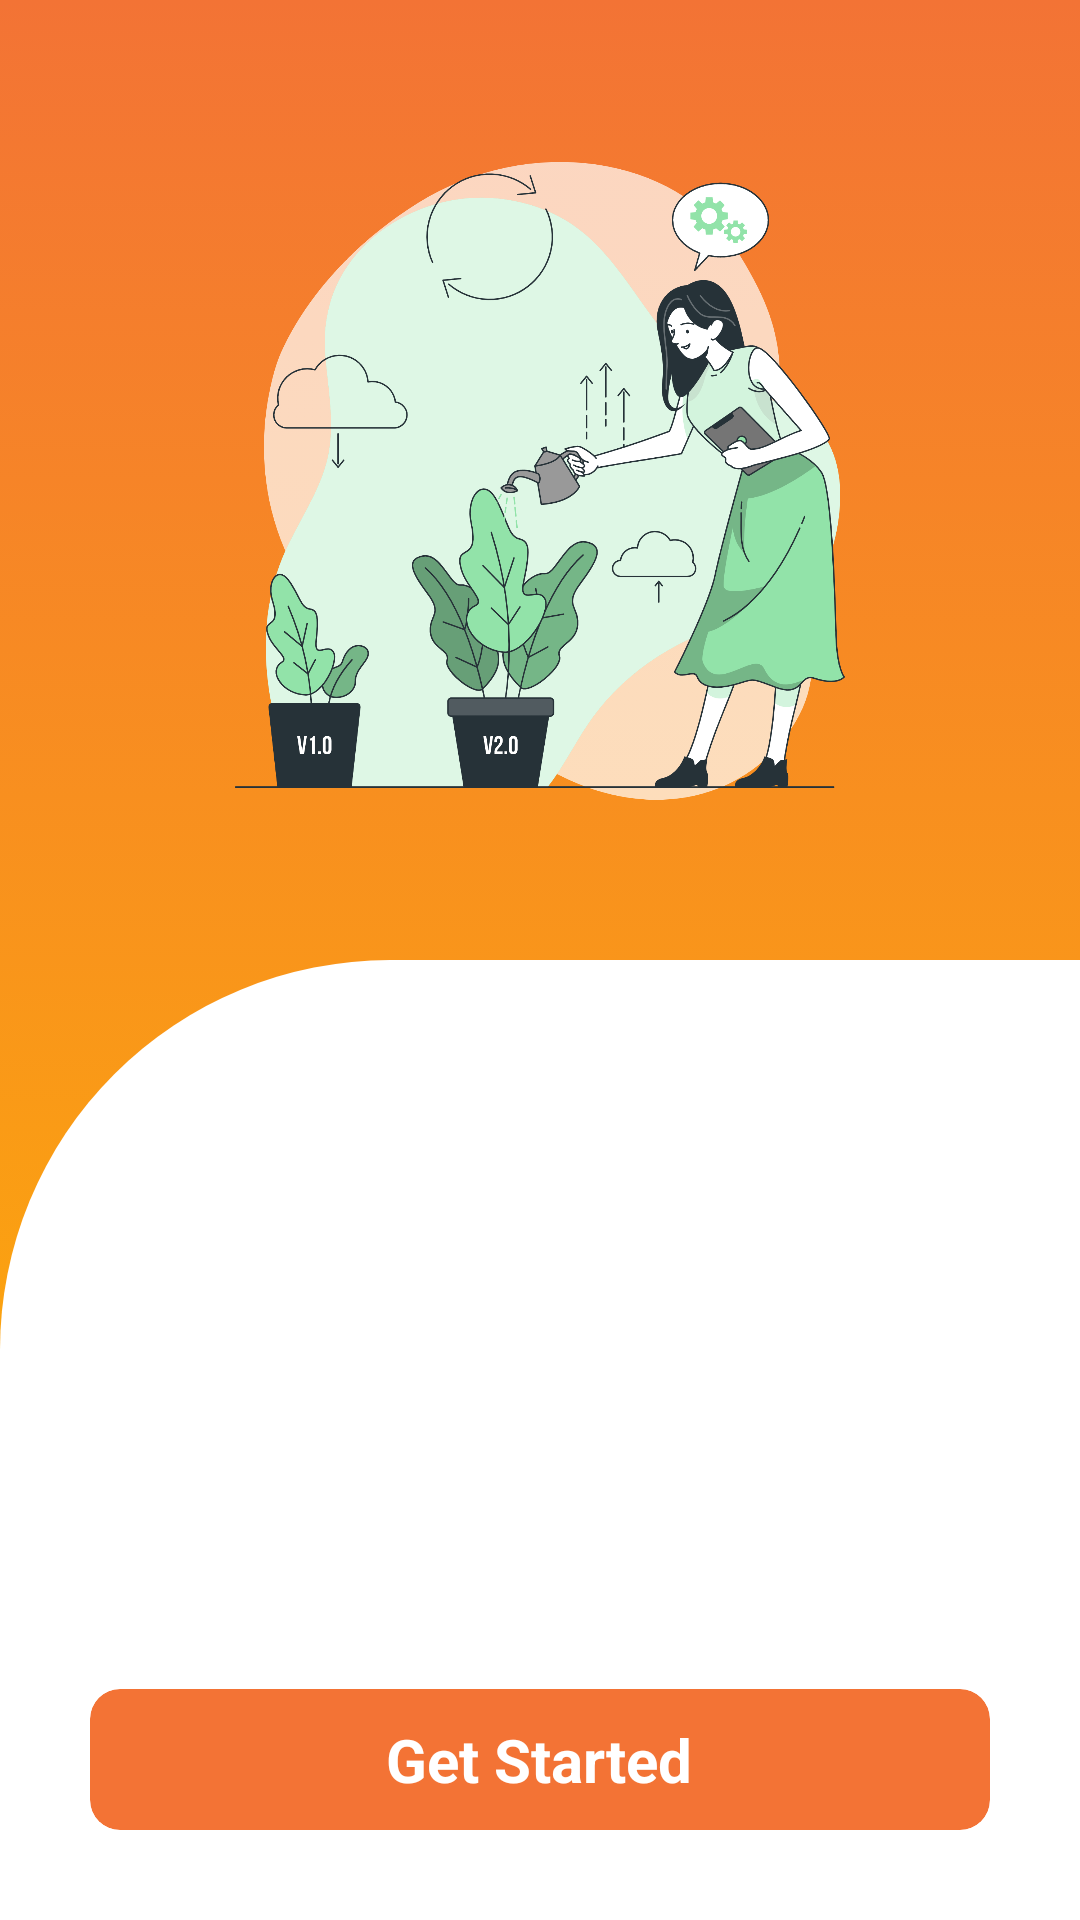

Produce the Android XML layout that renders to this screen, including the resource entries it uses.
<!-- AndroidManifest.xml: application theme Theme.Muskan -->
<!-- res/layout/activity_intro.xml -->
<?xml version="1.0" encoding="utf-8"?>
<layout xmlns:android="http://schemas.android.com/apk/res/android"
    xmlns:app="http://schemas.android.com/apk/res-auto"
    xmlns:tools="http://schemas.android.com/tools">

    <data>

    </data>

    <androidx.constraintlayout.widget.ConstraintLayout
        android:layout_width="match_parent"
        android:layout_height="match_parent"
        android:background="@drawable/intro_screen_background">

        <LinearLayout
            android:layout_width="match_parent"
            android:layout_height="match_parent"
            android:orientation="vertical"
            android:weightSum="2">


            <ImageView
                android:layout_width="match_parent"
                android:layout_height="0dp"
                android:layout_gravity="center"
                android:layout_weight="1"
                android:padding="40dp"
                android:src="@drawable/intro_ilustration" />

            <androidx.constraintlayout.widget.ConstraintLayout
                android:paddingTop="15dp"
                android:layout_width="match_parent"
                android:layout_height="0dp"
                android:layout_weight="1"
                android:background="@drawable/intro_screen_foreground">

                <com.google.android.material.tabs.TabLayout
                    android:id="@+id/tab_layout"
                    android:layout_width="match_parent"
                    android:layout_height="10dp"
                    android:layout_margin="30dp"
                    android:background="#00000000"
                    android:paddingHorizontal="20dp"
                    app:layout_constraintTop_toTopOf="parent"
                    app:tabBackground="@drawable/intro_selector"
                    app:tabGravity="center"
                    app:tabIndicator="@color/app_orange"
                    app:tabIndicatorFullWidth="true"
                    app:tabIndicatorHeight="0dp"
                    app:tabMinWidth="30dp" />

                <androidx.viewpager.widget.ViewPager
                    android:id="@+id/pager"
                    android:layout_width="match_parent"
                    android:layout_height="0dp"
                    android:layout_marginVertical="30dp"
                    android:layout_weight="2"
                    app:layout_constraintBottom_toTopOf="@id/get_started"
                    app:layout_constraintTop_toTopOf="@id/tab_layout" />

                <androidx.cardview.widget.CardView
                    android:id="@+id/get_started"
                    android:layout_width="match_parent"
                    android:layout_height="wrap_content"
                    android:layout_margin="30dp"
                    app:cardBackgroundColor="#F37335"
                    app:cardCornerRadius="10dp"
                    app:cardElevation="0dp"
                    app:layout_constraintBottom_toBottomOf="parent"
                    app:layout_constraintEnd_toEndOf="parent"
                    app:layout_constraintStart_toStartOf="parent">

                    <TextView
                        android:layout_width="wrap_content"
                        android:layout_height="wrap_content"
                        android:layout_gravity="center"
                        android:layout_margin="10dp"
                        android:text="@string/get_started"
                        android:textColor="@color/white"
                        android:textSize="20sp"
                        android:textStyle="bold" />
                </androidx.cardview.widget.CardView>
            </androidx.constraintlayout.widget.ConstraintLayout>
        </LinearLayout>


    </androidx.constraintlayout.widget.ConstraintLayout>
</layout>
<!-- resources referenced by this layout -->
<resources>
  <color name="app_orange">#F37335</color>
  <color name="white">#FFFFFFFF</color>
  <!-- drawable intro_ilustration: png bitmap (drawable, 468458 bytes) -->
  <!-- drawable intro_screen_background (drawable) -->
  <?xml version="1.0" encoding="utf-8"?>
  <selector xmlns:android="http://schemas.android.com/apk/res/android">
  
      <item>
          <shape>
              <gradient
                  android:startColor="#FFB700"
  
                  android:endColor="#F37335"
                  android:angle="90"/>
          </shape>
      </item>
  </selector>
  <!-- drawable intro_screen_foreground (drawable) -->
  <?xml version="1.0" encoding="utf-8"?>
  <shape android:shape="rectangle"
      xmlns:android="http://schemas.android.com/apk/res/android">
      <solid android:color="@color/white"/>
      <corners android:topLeftRadius="130dp"/>
  </shape>
  <!-- drawable intro_selector (drawable) -->
  <?xml version="1.0" encoding="utf-8"?>
  <selector xmlns:android="http://schemas.android.com/apk/res/android">
      <item android:state_selected="true">
          <shape
  
              android:shape="rectangle"
              android:useLevel="false"
  
              >
              <size android:width="15dp" />
  
              <solid
  
                  android:color="@color/app_orange"
                  />
  
              <corners android:radius="5dp"/>
          </shape>
      </item>
  
      <item >
          <shape
              android:innerRadius="0dp"
              android:shape="ring"
              android:thickness="3dp"
              android:useLevel="false"
              >
  
              <solid
                  android:color="#7E020202"
                  />
          </shape>
      </item>
  
  </selector>
  <string name="get_started">Get Started</string>
  <style name="Theme.Muskan" parent="Theme.MaterialComponents.DayNight.NoActionBar">
          
          <item name="colorPrimary">@color/app_orange_1</item>
          <item name="colorPrimaryVariant">@color/app_orange</item>
          <item name="colorOnPrimary">@color/white</item>
          
          <item name="colorSecondary">@color/teal_200</item>
          <item name="colorSecondaryVariant">@color/teal_700</item>
          <item name="colorOnSecondary">@color/black</item>
          
          <item name="android:statusBarColor" tools:targetApi="l">?attr/colorPrimaryVariant</item>
          
      </style>
  <color name="app_orange_1">#FAA075</color>
  <color name="teal_200">#FF03DAC5</color>
  <color name="teal_700">#FF018786</color>
  <color name="black">#FF000000</color>
</resources>
